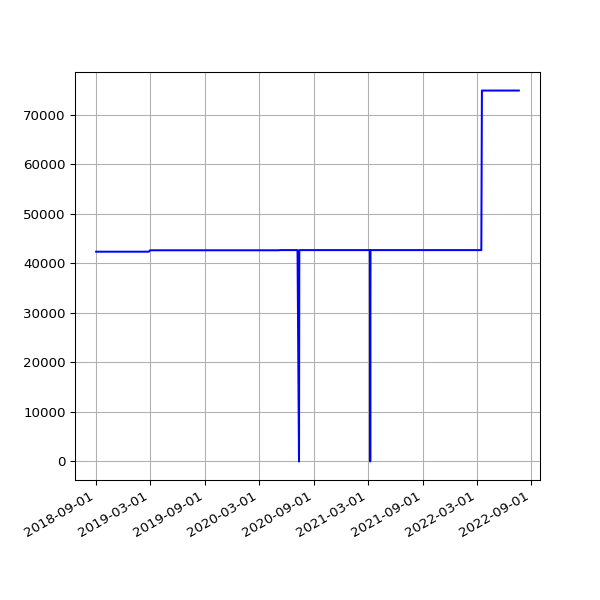

Values plotted in this chart, from the file beside it:
date, value
2018-09-01 05:58:49 +0100, 42356
2018-09-04 05:55:32 +0100, 42356
2018-09-07 05:52:57 +0100, 42356
2018-09-10 06:01:53 +0100, 42356
2018-09-13 05:45:39 +0100, 42356
2018-09-16 05:46:46 +0100, 42356
2018-09-19 06:33:00 +0100, 42356
2018-09-22 05:54:16 +0100, 42356
2018-09-25 05:59:08 +0100, 42356
2018-10-04 06:11:36 +0100, 42356
2018-10-07 06:27:15 +0100, 42356
2018-10-10 06:46:32 +0100, 42356
2018-10-13 05:53:53 +0100, 42356
2018-10-16 06:26:10 +0100, 42356
2018-10-19 07:06:25 +0100, 42356
2018-10-22 07:10:20 +0100, 42356
2018-10-25 06:00:59 +0100, 42356
2018-10-28 05:13:53 +0000, 42356
2018-11-01 06:49:27 +0000, 42356
2018-11-04 06:12:54 +0000, 42356
2018-11-07 06:03:06 +0000, 42356
2018-11-10 06:10:02 +0000, 42356
2018-11-13 06:13:10 +0000, 42356
2018-11-16 06:06:18 +0000, 42356
2018-11-19 06:13:27 +0000, 42356
2018-11-22 06:43:41 +0000, 42356
2018-11-25 06:14:56 +0000, 42356
2018-12-01 06:23:51 +0000, 42356
2018-12-04 07:04:53 +0000, 42356
2018-12-07 06:14:22 +0000, 42356
2018-12-10 06:27:57 +0000, 42356
2018-12-13 06:31:09 +0000, 42356
2018-12-16 06:21:57 +0000, 42356
2018-12-19 06:31:52 +0000, 42356
2018-12-22 06:31:39 +0000, 42356
2018-12-25 06:50:52 +0000, 42356
2018-12-28 07:09:18 +0000, 42356
2019-01-01 06:51:12 +0000, 42356
2019-01-04 07:45:52 +0000, 42356
2019-01-07 06:36:52 +0000, 42356
2019-01-10 07:00:20 +0000, 42356
2019-01-13 06:51:08 +0000, 42356
2019-01-16 06:18:52 +0000, 42356
2019-01-25 06:27:52 +0000, 42356
2019-01-28 06:20:04 +0000, 42356
2019-02-01 06:43:11 +0000, 42356
2019-02-04 06:46:59 +0000, 42356
2019-02-07 06:28:15 +0000, 42356
2019-02-10 07:01:57 +0000, 42356
2019-02-13 06:35:54 +0000, 42356
2019-02-19 07:05:30 +0000, 42356
2019-02-22 06:55:53 +0000, 42356
2019-02-25 06:38:05 +0000, 42356
2019-03-01 06:43:32 +0000, 42643
2019-03-04 07:01:27 +0000, 42643
2019-03-07 07:15:07 +0000, 42643
2019-03-10 06:41:23 +0000, 42643
2019-03-13 06:35:04 +0000, 42643
2019-03-16 06:34:51 +0000, 42643
2019-03-19 06:42:23 +0000, 42643
... 1,084 more rows
